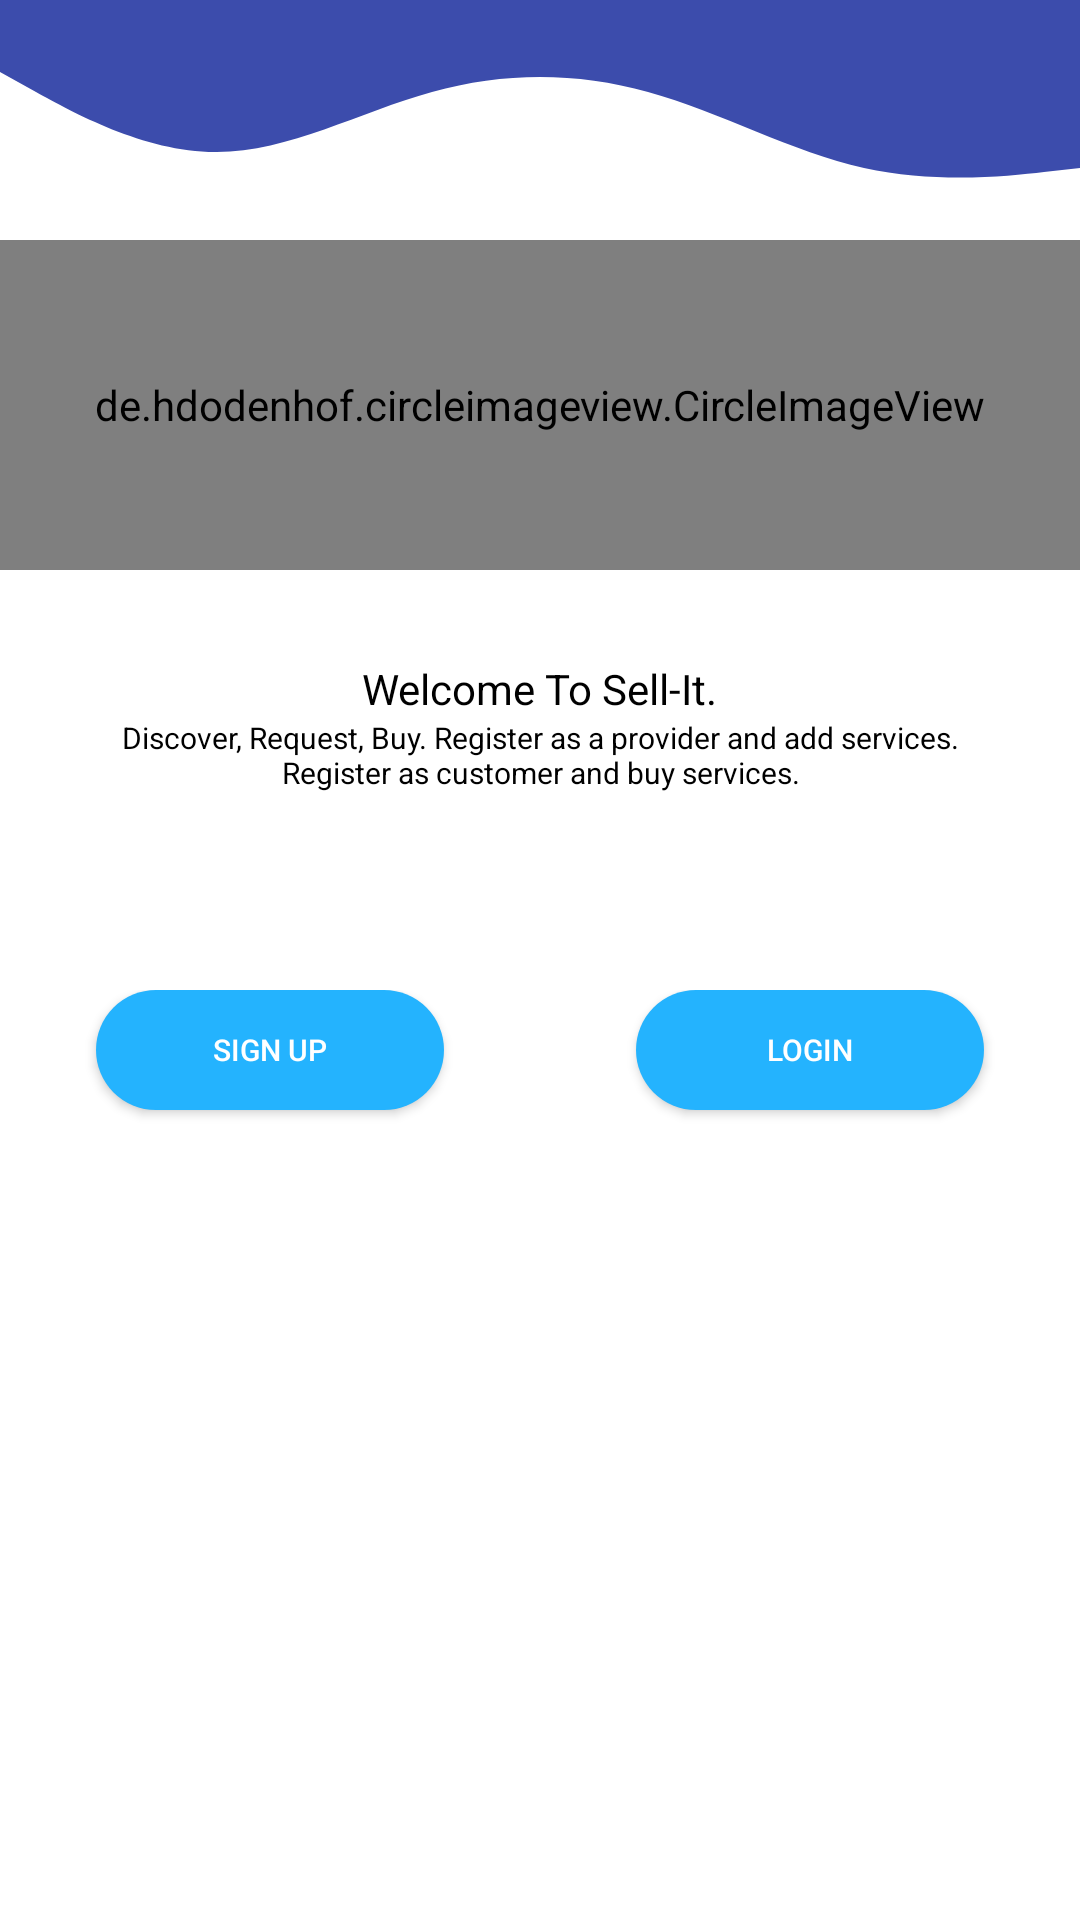

The Android layout XML behind this screen, and the referenced resources:
<!-- AndroidManifest.xml: application theme Theme.SellIt -->
<!-- res/layout/activity_welcome.xml -->
<?xml version="1.0" encoding="utf-8"?>
<ScrollView xmlns:android="http://schemas.android.com/apk/res/android"
    xmlns:app="http://schemas.android.com/apk/res-auto"
    xmlns:tools="http://schemas.android.com/tools"
    android:layout_width="match_parent"
    android:layout_height="match_parent"
    tools:context=".ui.MainActivity">

    <androidx.constraintlayout.widget.ConstraintLayout
        android:layout_width="match_parent"
        android:layout_height="wrap_content">
        <View
            android:id="@+id/view"
            android:layout_width="wrap_content"
            android:layout_height="80dp"
            android:background="@drawable/welcome_bg"
            app:layout_constraintBottom_toBottomOf="parent"
            app:layout_constraintEnd_toEndOf="parent"
            app:layout_constraintHorizontal_bias="1.0"
            app:layout_constraintStart_toStartOf="parent"
            app:layout_constraintTop_toTopOf="parent"
            app:layout_constraintVertical_bias="0.0" />

        <de.hdodenhof.circleimageview.CircleImageView
            android:id="@+id/imageView"
            android:layout_width="0dp"
            android:layout_height="110dp"
            android:src="@drawable/logo"
            app:civ_border_color="@color/color_primary"
            app:civ_border_width="2dp"
            app:layout_constraintEnd_toEndOf="parent"
            app:layout_constraintHorizontal_bias="0.498"
            app:layout_constraintStart_toStartOf="parent"
            app:layout_constraintTop_toBottomOf="@+id/view" />

        <RelativeLayout
            android:id="@+id/relativeLayout"
            android:layout_width="match_parent"
            android:layout_height="80dp"
            android:layout_marginTop="30dp"
            app:layout_constraintEnd_toEndOf="parent"
            app:layout_constraintHorizontal_bias="0.0"
            app:layout_constraintStart_toStartOf="parent"
            app:layout_constraintTop_toBottomOf="@+id/imageView">

            <TextView
                android:id="@+id/txtWelcomeMsg"
                android:layout_width="wrap_content"
                android:layout_height="wrap_content"
                android:layout_centerHorizontal="true"
                android:text="@string/app_welcome_msg"
                android:textColor="@color/black" />

            <TextView
                android:id="@+id/txtAppSlogan"
                android:layout_width="wrap_content"
                android:layout_height="wrap_content"
                android:layout_below="@+id/txtWelcomeMsg"
                android:layout_centerHorizontal="true"
                android:layout_marginStart="50dp"
                android:text="@string/app_slogan"
                android:textAlignment="center"
                android:textColor="@color/black"
                android:textSize="10sp"
                android:textStyle="normal" />
        </RelativeLayout>
        <LinearLayout
            android:layout_width="match_parent"
            android:layout_height="60dp"
            android:layout_marginTop="30dp"
            android:orientation="horizontal"
            app:layout_constraintEnd_toEndOf="parent"
            app:layout_constraintStart_toStartOf="parent"
            app:layout_constraintTop_toBottomOf="@+id/relativeLayout">

            <android.widget.Button
                android:id="@+id/btn_welcome_signup"
                android:layout_width="wrap_content"
                android:layout_height="40dp"
                android:layout_marginStart="32dp"
                android:layout_marginEnd="32dp"
                android:layout_weight="1"
                android:background="@drawable/rounded_bg"
                android:backgroundTint="@color/color_primary_blend"
                android:padding="0dp"
                android:text="Sign up"
                android:textColor="@color/white"
                android:textSize="10sp"
                android:textStyle="normal" />

            <android.widget.Button
                android:id="@+id/btn_welcome_login"
                android:layout_width="wrap_content"
                android:layout_height="40dp"
                android:layout_marginStart="32dp"
                android:layout_marginEnd="32dp"
                android:layout_weight="1"
                android:background="@drawable/rounded_bg"
                android:backgroundTint="@color/color_primary_blend"
                android:padding="0dp"
                android:text="Login"
                android:textColor="@color/white"
                android:textSize="10sp"
                android:textStyle="normal" />
        </LinearLayout>

    </androidx.constraintlayout.widget.ConstraintLayout>


</ScrollView>
<!-- resources referenced by this layout -->
<resources>
  <color name="black">#FF000000</color>
  <color name="color_primary">#3c4cac</color>
  <color name="color_primary_blend">#24b3fe</color>
  <color name="white">#FFFFFFFF</color>
  <!-- drawable logo: png bitmap (drawable, 38597 bytes) -->
  <!-- drawable rounded_bg (drawable) -->
  <?xml version="1.0" encoding="utf-8"?>
  <shape xmlns:android="http://schemas.android.com/apk/res/android">
      <solid android:color="@color/color_primary_blend"/>
      <corners android:radius="100dp"/>
  </shape>
  <!-- drawable welcome_bg (drawable) -->
  <vector xmlns:android="http://schemas.android.com/apk/res/android"
      android:width="1440dp"
      android:height="320dp"
      android:viewportWidth="1440"
      android:viewportHeight="320">
    <path
        android:pathData="M0,96L48,122.7C96,149 192,203 288,202.7C384,203 480,149 576,122.7C672,96 768,96 864,122.7C960,149 1056,203 1152,224C1248,245 1344,235 1392,229.3L1440,224L1440,0L1392,0C1344,0 1248,0 1152,0C1056,0 960,0 864,0C768,0 672,0 576,0C480,0 384,0 288,0C192,0 96,0 48,0L0,0Z"
        android:fillColor="@color/color_primary"/>
  </vector>
  <string name="app_slogan">Discover, Request, Buy. Register as a provider and add services.  Register as customer and buy services.</string>
  <string name="app_welcome_msg">Welcome To Sell-It.</string>
  <style name="Theme.SellIt" parent="Theme.MaterialComponents.DayNight.NoActionBar">
          
          <item name="colorPrimary">@color/color_primary</item>
          <item name="colorPrimaryVariant">@color/color_primary_blend</item>
          <item name="colorOnPrimary">@color/white</item>
          
          <item name="colorSecondary">@color/color_secondary</item>
          <item name="colorSecondaryVariant">@color/color_secondary_blend</item>
          <item name="colorOnSecondary">@color/black</item>
          
          <item name="android:statusBarColor" tools:targetApi="l">?attr/colorPrimaryVariant</item>
          
      </style>
  <color name="color_secondary">#7ed958</color>
  <color name="color_secondary_blend">#fd7400</color>
</resources>
